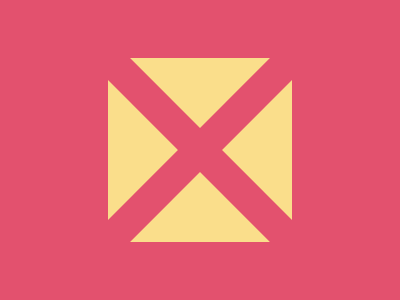

Write the HTML and CSS that draws this image.

<div class="triangle t1"></div>
<div class="triangle t2"></div>
<div class="triangle t3"></div>
<div class="triangle t4"></div>

<style>
body {
  margin: 0;
  background: #E3516E;
}

.triangle {
  position: absolute;
  top: 58px;
  left: 108px;
  width: 184px;
  height: 184px;
  background: #FADE8B;
  clip-path: polygon(12% 0, 50% 38%, 88% 0);
}

.t2 {
  rotate: 90deg;
}

.t3 {
  rotate: 180deg;
}

.t4 {
  rotate: 270deg;
}
</style>